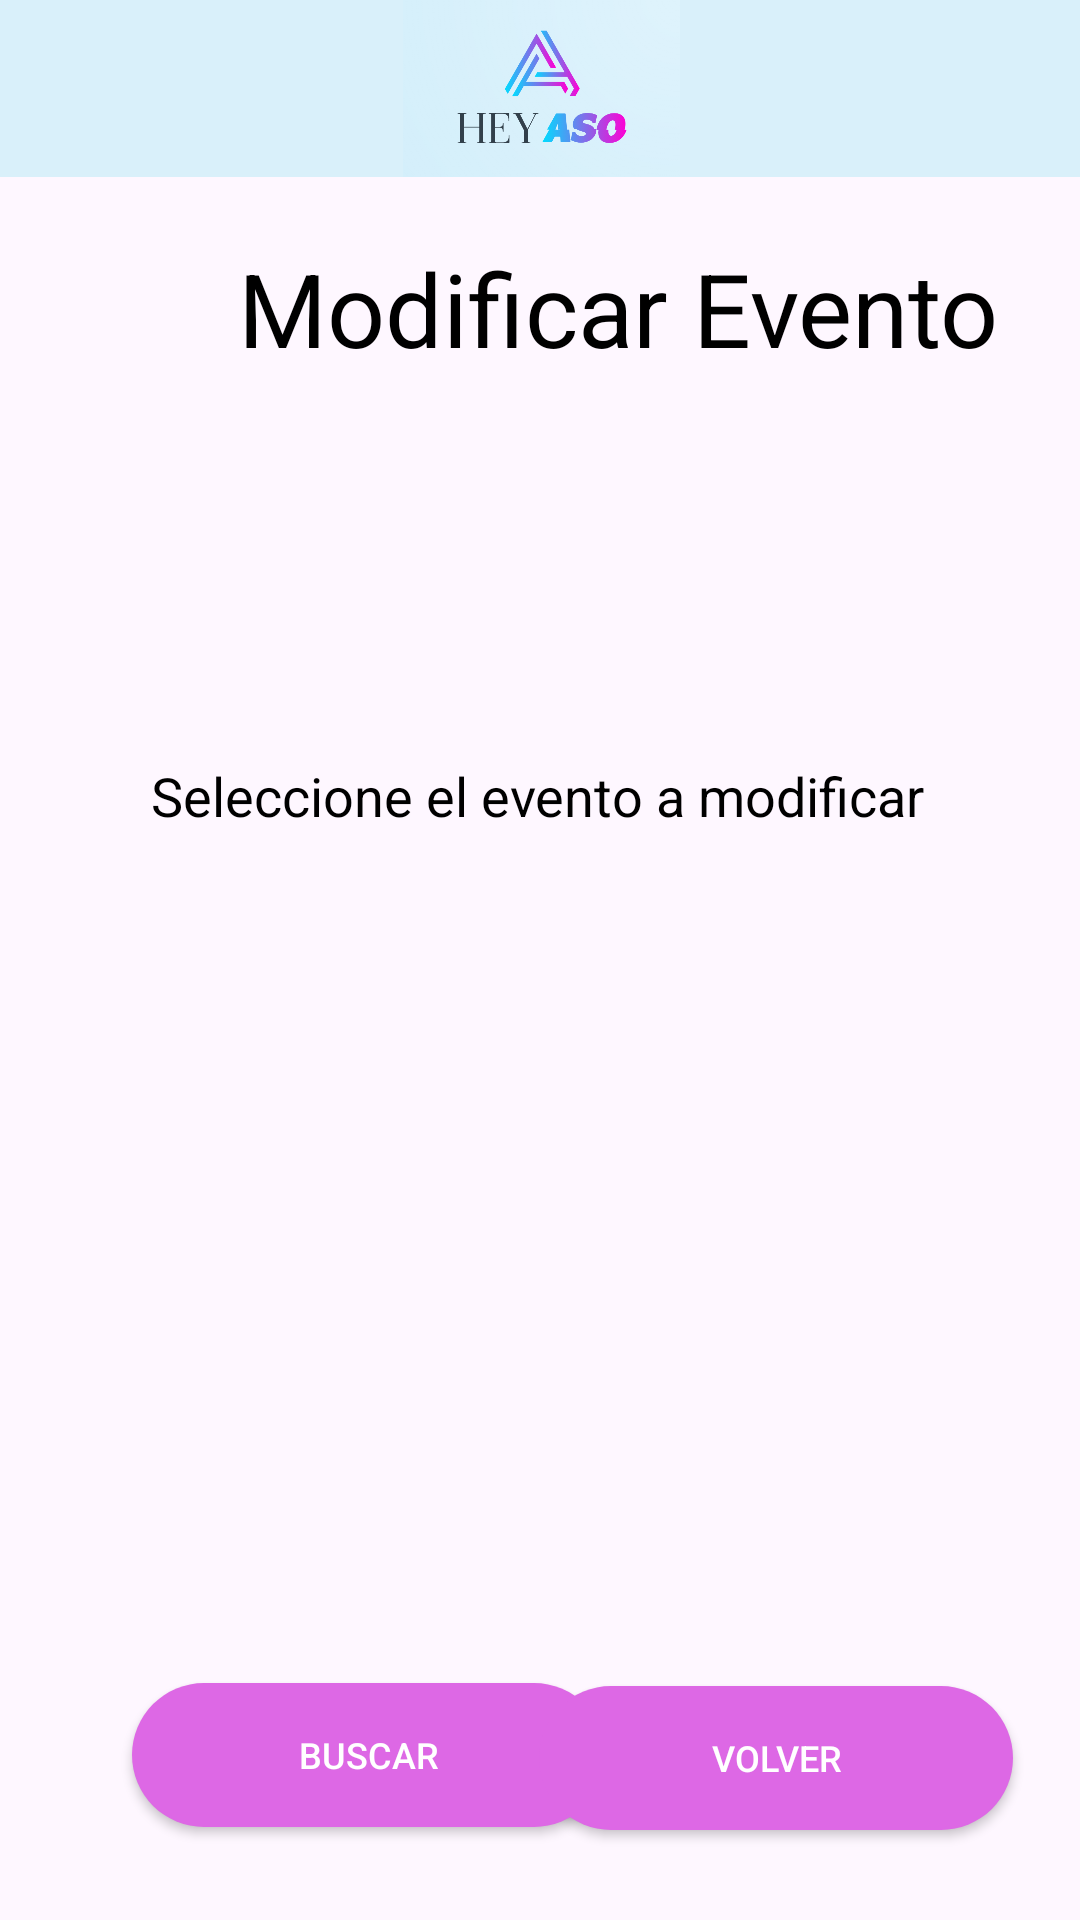

Here is an Android app screen rendered from its layout file. Give the layout XML and the strings, colors and styles it references.
<!-- AndroidManifest.xml: application theme Theme.Proyecto1_AP_HeyAso -->
<!-- res/layout/activity_modificar_evento.xml -->
<?xml version="1.0" encoding="utf-8"?>
<androidx.constraintlayout.widget.ConstraintLayout xmlns:android="http://schemas.android.com/apk/res/android"
    xmlns:app="http://schemas.android.com/apk/res-auto"
    xmlns:tools="http://schemas.android.com/tools"
    android:layout_width="match_parent"
    android:layout_height="match_parent"
    tools:context=".Modificar_Evento">

    <Spinner
        android:id="@+id/evento3"
        android:layout_width="265dp"
        android:layout_height="53dp"
        android:layout_marginStart="73dp"
        android:layout_marginTop="92dp"
        android:layout_marginEnd="73dp"
        android:layout_marginBottom="225dp"
        android:backgroundTint="#DC68E4"
        app:layout_constraintBottom_toTopOf="@+id/btn_buscar"
        app:layout_constraintEnd_toEndOf="parent"
        app:layout_constraintStart_toStartOf="parent"
        app:layout_constraintTop_toBottomOf="@+id/textoadminevento5" />

    <TextView
        android:id="@+id/textoadminevento5"
        android:layout_width="333dp"
        android:layout_height="29dp"
        android:layout_marginStart="38dp"
        android:layout_marginTop="122dp"
        android:layout_marginEnd="40dp"
        android:fontFamily="sans-serif"
        android:text="Seleccione el evento a modificar"
        android:textAlignment="center"
        android:textColor="#000000"
        android:textSize="18sp"
        app:layout_constraintEnd_toEndOf="parent"
        app:layout_constraintStart_toStartOf="parent"
        app:layout_constraintTop_toBottomOf="@+id/descripcionPagina5" />

    <ImageView
        android:id="@+id/imagen7"
        android:layout_width="417dp"
        android:layout_height="59dp"
        android:layout_gravity="center_horizontal"
        android:background="#DBF1FB"
        android:backgroundTint="#D9F0FA"
        android:src="@drawable/logo"
        app:layout_constraintEnd_toEndOf="parent"
        app:layout_constraintStart_toStartOf="parent"
        app:layout_constraintTop_toTopOf="parent" />

    <TextView
        android:id="@+id/descripcionPagina5"
        android:layout_width="336dp"
        android:layout_height="51dp"
        android:layout_marginStart="38dp"
        android:layout_marginTop="80dp"
        android:layout_marginEnd="37dp"
        android:text="Modificar Evento"
        android:textAlignment="center"
        android:textColor="#000000"
        android:textSize="34sp"
        app:layout_constraintEnd_toEndOf="parent"
        app:layout_constraintHorizontal_bias="0.0"
        app:layout_constraintStart_toStartOf="parent"
        app:layout_constraintTop_toTopOf="parent" />

    <androidx.appcompat.widget.AppCompatButton
        android:id="@+id/btn_buscar"
        android:layout_width="158dp"
        android:layout_height="48dp"
        android:layout_marginStart="44dp"
        android:layout_marginBottom="31dp"
        android:background="@drawable/round_button_background"
        android:fontFamily="sans-serif-medium"
        android:text="Buscar"
        android:textAlignment="center"
        android:textColor="#FFFFFF"
        android:textSize="12sp"
        app:layout_constraintBottom_toBottomOf="parent"
        app:layout_constraintStart_toStartOf="parent" />

    <androidx.appcompat.widget.AppCompatButton
        android:id="@+id/btn_volver6"
        android:layout_width="158dp"
        android:layout_height="48dp"
        android:layout_marginStart="3dp"
        android:layout_marginEnd="48dp"
        android:layout_marginBottom="30dp"
        android:background="@drawable/round_button_background"
        android:fontFamily="sans-serif-medium"
        android:text="volver"
        android:textAlignment="center"
        android:textColor="#FFFFFF"
        android:textSize="12sp"
        app:layout_constraintBottom_toBottomOf="parent"
        app:layout_constraintEnd_toEndOf="parent"
        app:layout_constraintStart_toEndOf="@+id/btn_buscar" />
</androidx.constraintlayout.widget.ConstraintLayout>
<!-- resources referenced by this layout -->
<resources>
  <!-- drawable logo: png bitmap (drawable, 105262 bytes) -->
  <!-- drawable round_button_background (drawable) -->
  <shape xmlns:android="http://schemas.android.com/apk/res/android">
      <solid android:color="#DD68E5" /> 
      <corners android:radius="50dp" /> 
  </shape>
  <style name="Theme.Proyecto1_AP_HeyAso" parent="Base.Theme.Proyecto1_AP_HeyAso" />
  <style name="Base.Theme.Proyecto1_AP_HeyAso" parent="Theme.Material3.DayNight.NoActionBar">
          
          
      </style>
</resources>
